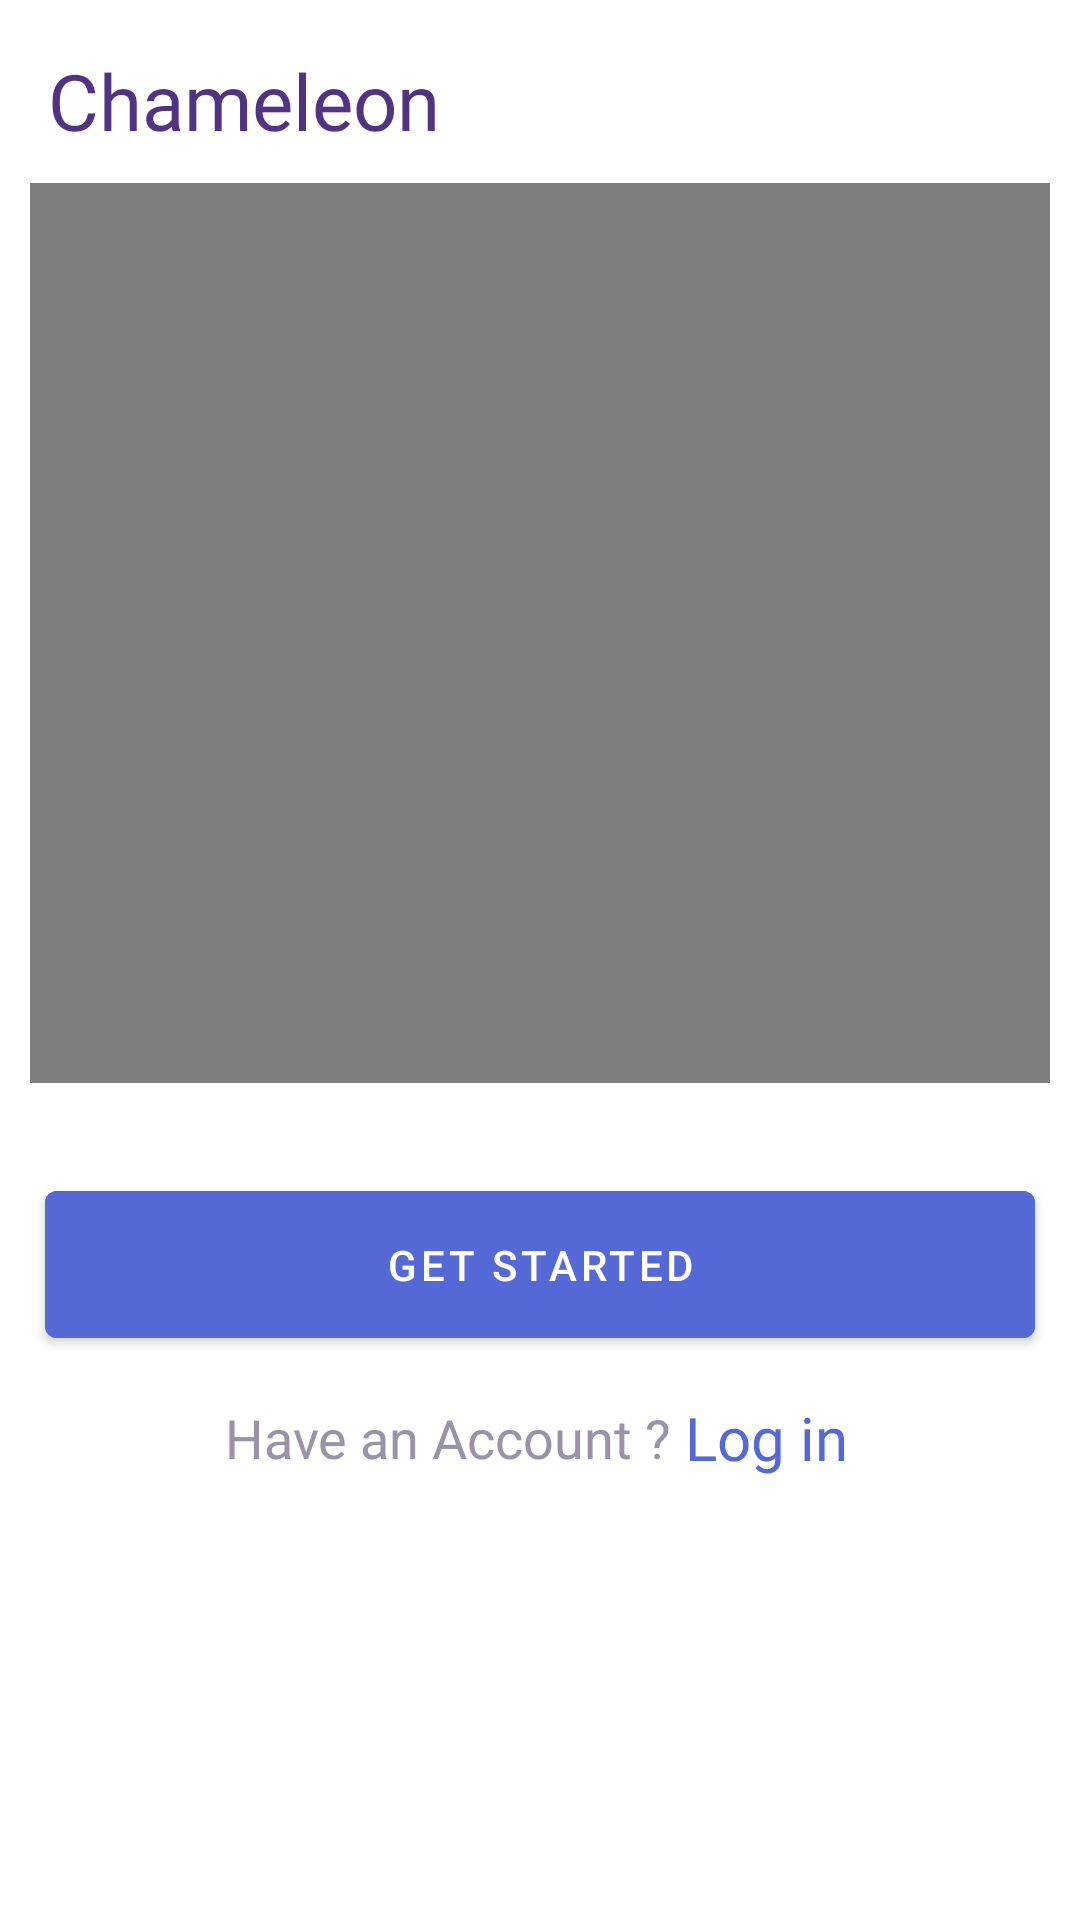

Write the Android layout XML for this screen, with the resource values it uses.
<!-- AndroidManifest.xml: application theme Theme.Chameleon -->
<!-- res/layout/activity_onboard.xml -->
<?xml version="1.0" encoding="utf-8"?>
<androidx.constraintlayout.widget.ConstraintLayout xmlns:android="http://schemas.android.com/apk/res/android"
    xmlns:app="http://schemas.android.com/apk/res-auto"
    xmlns:tools="http://schemas.android.com/tools"
    android:layout_width="match_parent"
    android:layout_height="match_parent"
    tools:context=".OnboardActivity">

    <TextView
        android:id="@+id/textView3"
        android:layout_width="wrap_content"
        android:layout_height="wrap_content"
        android:layout_margin="16dp"
        android:fontFamily="@font/poppins_bold"
        android:text="Chameleon"
        android:textColor="#503483"
        android:textSize="26dp"
        app:layout_constraintStart_toStartOf="parent"
        app:layout_constraintTop_toTopOf="parent" />

    <VideoView
        android:id="@+id/videoview"
        android:layout_width="match_parent"
        android:layout_height="300dp"
        android:layout_margin="10dp"
        app:layout_constraintEnd_toEndOf="parent"
        app:layout_constraintStart_toStartOf="parent"
        app:layout_constraintTop_toBottomOf="@+id/textView3" />

    <com.google.android.material.button.MaterialButton
        android:id="@+id/registerbtn"
        android:layout_width="match_parent"
        android:layout_height="wrap_content"
        android:layout_marginHorizontal="15dp"
        android:layout_marginTop="30dp"
        android:backgroundTint="#5468D6"
        android:padding="15dp"
        android:text="Get Started"
        app:cornerRadius="4dp"
        app:layout_constraintEnd_toEndOf="parent"
        app:layout_constraintStart_toStartOf="parent"
        app:layout_constraintTop_toBottomOf="@+id/videoview" />

    <TextView
        android:id="@+id/textView4"
        android:layout_width="wrap_content"
        android:layout_height="wrap_content"
        android:layout_marginTop="15dp"
        android:fontFamily="@font/poppins"
        android:text="Have an Account ? "
        android:textColor="#9A92A9"
        android:textSize="18dp"
        android:layout_marginStart="60dp"
        app:layout_constraintStart_toStartOf="@+id/registerbtn"
        app:layout_constraintTop_toBottomOf="@+id/registerbtn" />

    <TextView
        android:id="@+id/Loginbtn"
        android:layout_width="wrap_content"
        android:layout_height="wrap_content"
        android:fontFamily="@font/poppins_bold"
        android:text="Log in"
        android:textColor="#5468D6"
        android:textSize="20dp"
        app:layout_constraintBottom_toBottomOf="@+id/textView4"
        app:layout_constraintStart_toEndOf="@+id/textView4"
        app:layout_constraintTop_toTopOf="@+id/textView4" />


</androidx.constraintlayout.widget.ConstraintLayout>
<!-- resources referenced by this layout -->
<resources>
  <style name="Theme.Chameleon" parent="Theme.MaterialComponents.DayNight.DarkActionBar">
          
          <item name="colorPrimary">@color/purple_200</item>
          <item name="colorPrimaryVariant">@color/purple_700</item>
          <item name="colorOnPrimary">@color/black</item>
          
          <item name="colorSecondary">@color/teal_200</item>
          <item name="colorSecondaryVariant">@color/teal_200</item>
          <item name="colorOnSecondary">@color/black</item>
          
          <item name="android:statusBarColor">?attr/colorPrimaryVariant</item>
          
          <item name="android:windowLightStatusBar">true</item>
          <item name="android:windowLightNavigationBar">true</item>
      </style>
  <color name="purple_200">#FFBB86FC</color>
  <color name="purple_700">#FF3700B3</color>
  <color name="black">#FF000000</color>
  <color name="teal_200">#FF03DAC5</color>
</resources>
